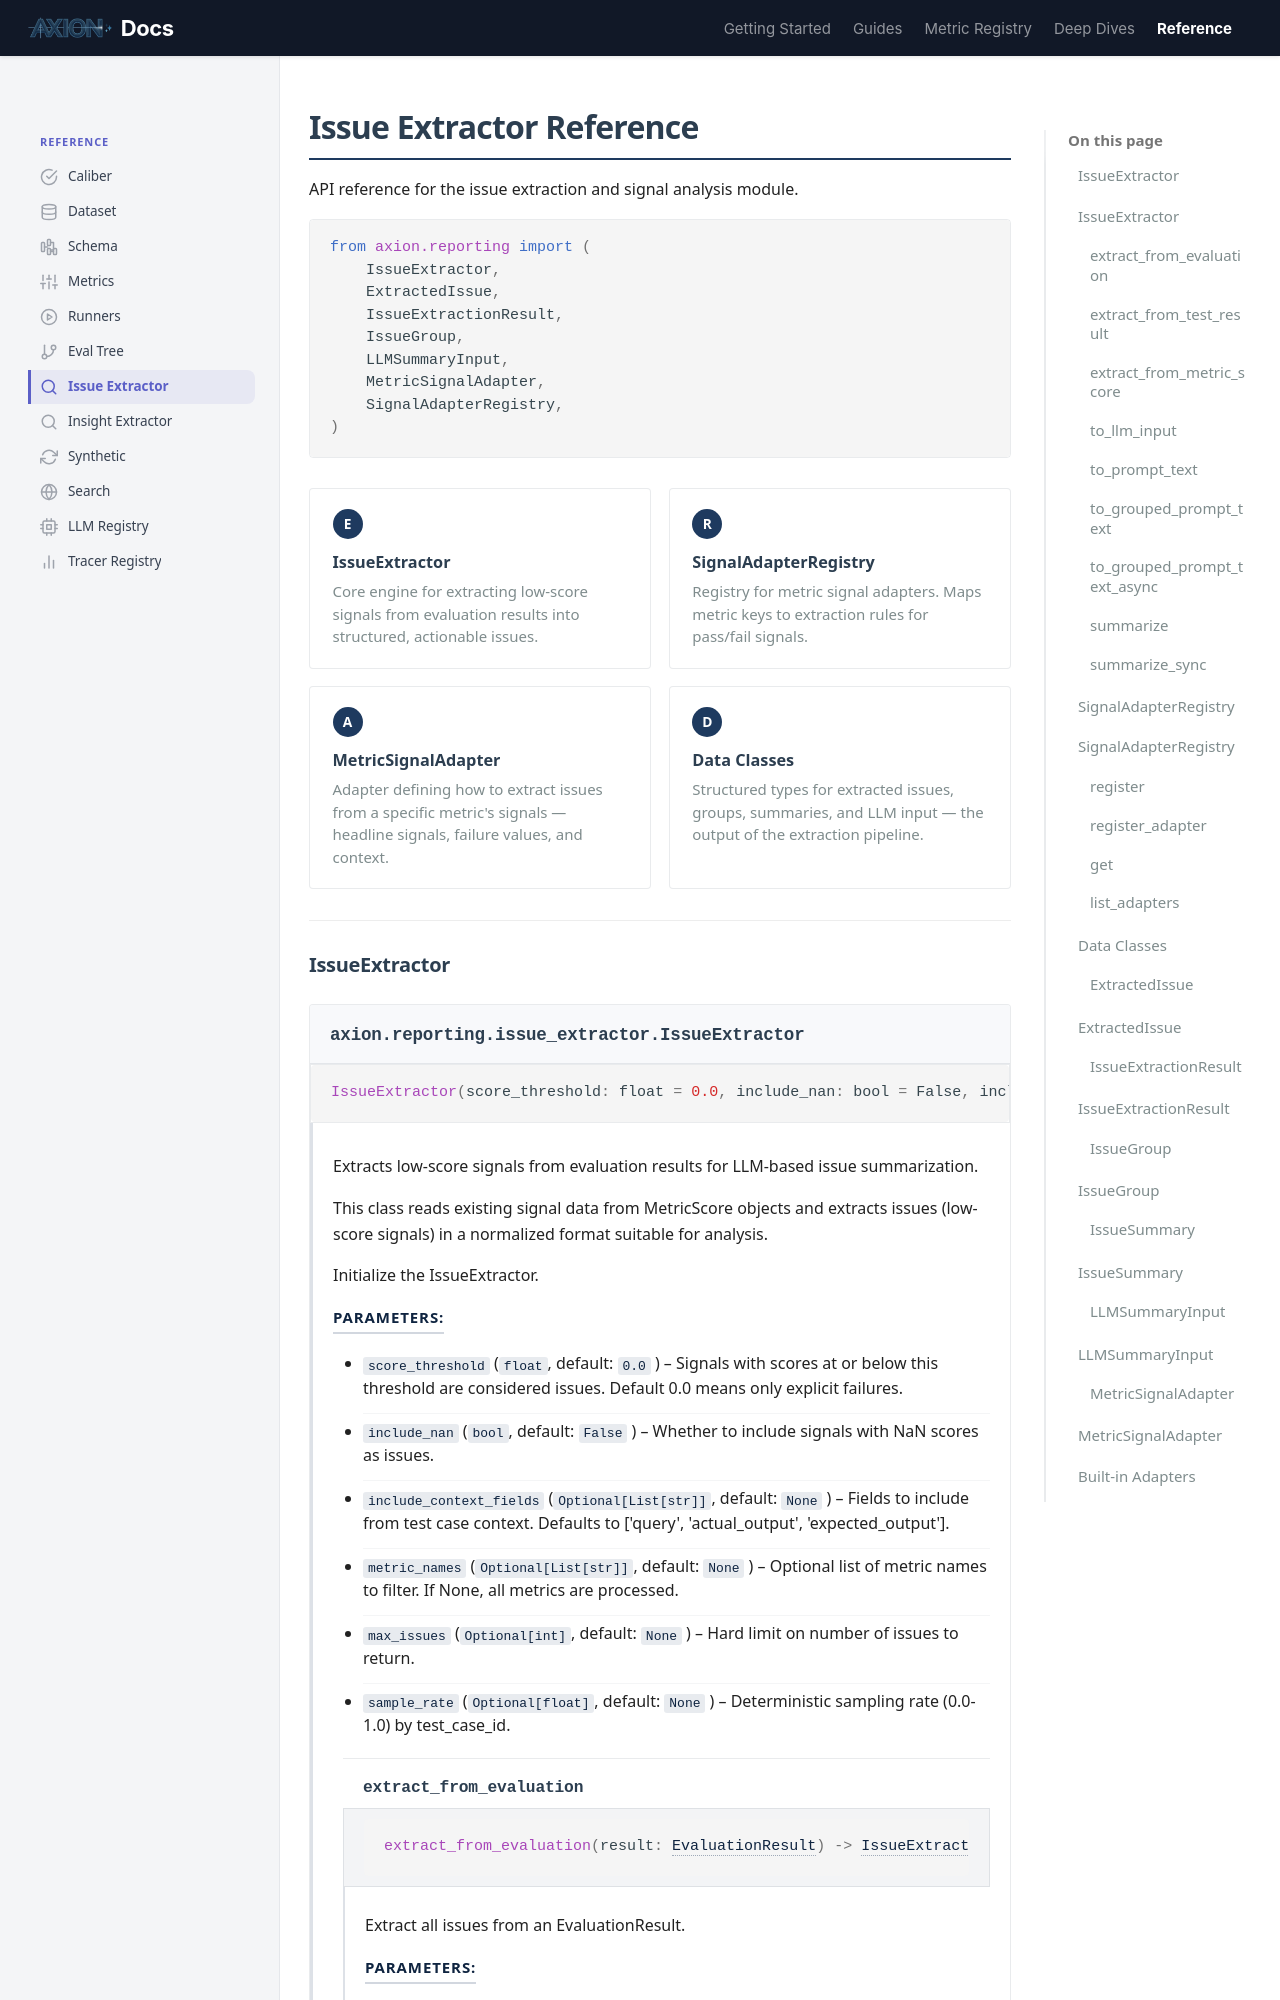

repository: ax-foundry/axion · page: reference/issue-extractor/index.html · generator: mkdocs

---
icon: custom/search
---
# Issue Extractor Reference

API reference for the issue extraction and signal analysis module.

<div class="ref-import" markdown>

```python
from axion.reporting import (
    IssueExtractor,
    ExtractedIssue,
    IssueExtractionResult,
    IssueGroup,
    LLMSummaryInput,
    MetricSignalAdapter,
    SignalAdapterRegistry,
)
```

</div>
